Image classification data set "data_sample" (QinganZhao/Deep-Learning-Based-Structural-Damage-Detection on GitHub). Class labels (4): crack, efflorescence, intact, spalling.

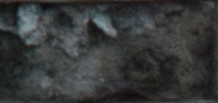
Label: efflorescence

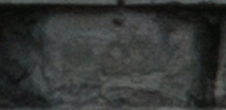
Label: spalling

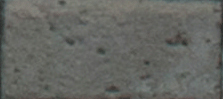
Label: intact

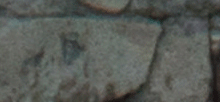
Label: crack

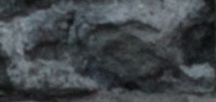
Label: efflorescence

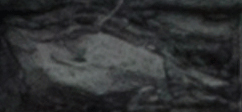
Label: spalling
